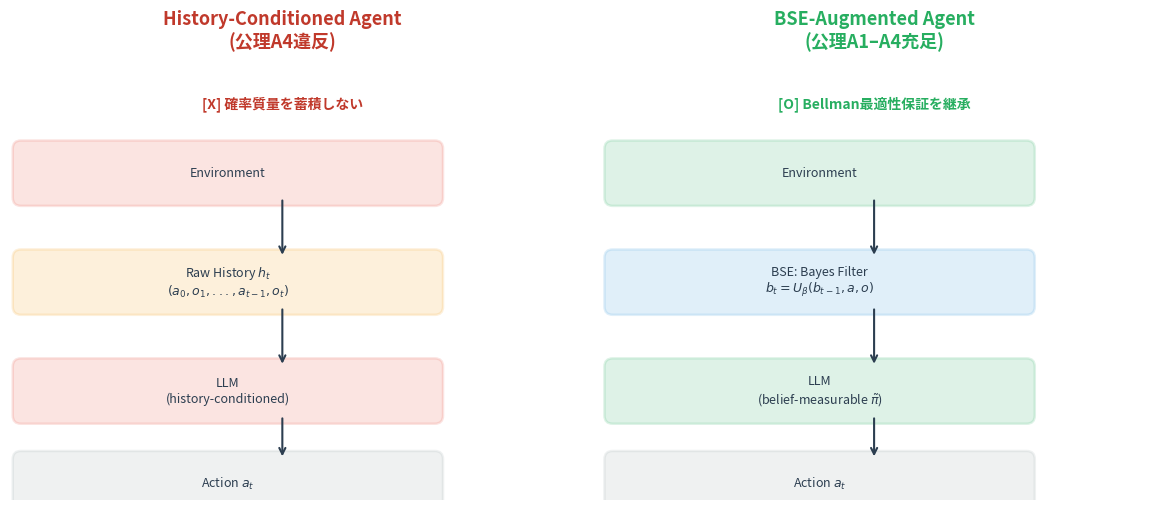

Recreate this plot in Python. (Note: this script raises an exception after producing the figure.)
import matplotlib
matplotlib.use('Agg')
import matplotlib.pyplot as plt
import numpy as np
from matplotlib.patches import FancyBboxPatch, FancyArrowPatch
import matplotlib.patheffects as pe

# --- Style settings ---
plt.rcParams.update({
    'font.family': ['Hiragino Sans', 'sans-serif'],
    'font.size': 11,
    'axes.labelsize': 12,
    'figure.facecolor': 'white',
    'axes.facecolor': 'white',
    'savefig.dpi': 180,
    'savefig.bbox': 'tight',
})

# ============================================================
# fig1: Architecture overview - BSE vs History-Conditioned Agent
# ============================================================
fig, axes = plt.subplots(1, 2, figsize=(12, 5))

# Left: History-Conditioned (bad)
ax = axes[0]
ax.set_xlim(0, 10)
ax.set_ylim(0, 8)
ax.set_aspect('equal')
ax.axis('off')
ax.set_title('History-Conditioned Agent\n(公理A4違反)', fontsize=13, fontweight='bold', color='#C0392B', pad=12)

boxes_left = [
    (1, 6, 'Environment', '#E74C3C'),
    (1, 4, 'Raw History $h_t$\n$(a_0, o_1, ..., a_{t-1}, o_t)$', '#F39C12'),
    (1, 2, 'LLM\n(history-conditioned)', '#E74C3C'),
    (1, 0.3, 'Action $a_t$', '#95A5A6'),
]
for x, y, txt, clr in boxes_left:
    box = FancyBboxPatch((x-0.8, y-0.45), 7.6, 0.9, boxstyle="round,pad=0.15",
                          facecolor=clr, alpha=0.15, edgecolor=clr, linewidth=1.8)
    ax.add_patch(box)
    ax.text(x+3, y, txt, ha='center', va='center', fontsize=9, color='#2C3E50')

# Arrows
for (y_from, y_to) in [(5.55, 4.45), (3.55, 2.45), (1.55, 0.75)]:
    ax.annotate('', xy=(5, y_to), xytext=(5, y_from),
                arrowprops=dict(arrowstyle='->', color='#2C3E50', lw=1.5))

# Warning
ax.text(5, 7.2, '[X] 確率質量を蓄積しない', ha='center', fontsize=10, color='#C0392B',
        fontweight='bold')

# Right: BSE-Augmented (good)
ax = axes[1]
ax.set_xlim(0, 10)
ax.set_ylim(0, 8)
ax.set_aspect('equal')
ax.axis('off')
ax.set_title('BSE-Augmented Agent\n(公理A1–A4充足)', fontsize=13, fontweight='bold', color='#27AE60', pad=12)

boxes_right = [
    (1, 6, 'Environment', '#27AE60'),
    (1, 4, 'BSE: Bayes Filter\n$b_t = U_\\beta(b_{t-1}, a, o)$', '#3498DB'),
    (1, 2, 'LLM\n(belief-measurable $\\tilde{\\pi}$)', '#27AE60'),
    (1, 0.3, 'Action $a_t$', '#95A5A6'),
]
for x, y, txt, clr in boxes_right:
    box = FancyBboxPatch((x-0.8, y-0.45), 7.6, 0.9, boxstyle="round,pad=0.15",
                          facecolor=clr, alpha=0.15, edgecolor=clr, linewidth=1.8)
    ax.add_patch(box)
    ax.text(x+3, y, txt, ha='center', va='center', fontsize=9, color='#2C3E50')

for (y_from, y_to) in [(5.55, 4.45), (3.55, 2.45), (1.55, 0.75)]:
    ax.annotate('', xy=(5, y_to), xytext=(5, y_from),
                arrowprops=dict(arrowstyle='->', color='#2C3E50', lw=1.5))

ax.text(5, 7.2, '[O] Bellman最適性保証を継承', ha='center', fontsize=10, color='#27AE60',
        fontweight='bold')

plt.tight_layout()
fig.savefig('/Users/Zhuanz/Desktop/Zenn-Articles-Publication/articles/images/belief-state-engine-pomdp-llm/fig1.png')
plt.close()

# ============================================================
# fig2: Four Axioms and Theorems flow
# ============================================================
fig, ax = plt.subplots(figsize=(12, 6))
ax.set_xlim(0, 12)
ax.set_ylim(0, 7)
ax.axis('off')

ax.text(6, 6.6, '四公理 → 七定理 → BSE設計', ha='center', fontsize=14, fontweight='bold', color='#2C3E50')

axioms = [
    ('A1', '再帰更新性', '#E74C3C'),
    ('A2', '予測十分性', '#E67E22'),
    ('A3', '確率内化', '#F1C40F'),
    ('A4', '信念可測性', '#27AE60'),
]
for i, (label, name, clr) in enumerate(axioms):
    x = 1.5 + i * 2.5
    box = FancyBboxPatch((x-0.9, 4.6), 1.8, 1.0, boxstyle="round,pad=0.12",
                          facecolor=clr, alpha=0.2, edgecolor=clr, linewidth=2)
    ax.add_patch(box)
    ax.text(x, 5.3, label, ha='center', va='center', fontsize=11, fontweight='bold', color=clr)
    ax.text(x, 4.85, name, ha='center', va='center', fontsize=8, color='#2C3E50')

# Theorems
theorems = [
    ('Thm1', '存在性', '#3498DB'),
    ('Thm4', 'Bayes一意性', '#3498DB'),
    ('Thm6', '値等価性', '#3498DB'),
    ('Thm9', '組合せ信頼性', '#9B59B6'),
]
for i, (label, name, clr) in enumerate(theorems):
    x = 1.5 + i * 2.5
    box = FancyBboxPatch((x-0.9, 2.6), 1.8, 1.0, boxstyle="round,pad=0.12",
                          facecolor=clr, alpha=0.2, edgecolor=clr, linewidth=2)
    ax.add_patch(box)
    ax.text(x, 3.3, label, ha='center', va='center', fontsize=11, fontweight='bold', color=clr)
    ax.text(x, 2.85, name, ha='center', va='center', fontsize=8, color='#2C3E50')

# BSE result
box = FancyBboxPatch((3.5, 0.6), 5, 1.0, boxstyle="round,pad=0.12",
                      facecolor='#27AE60', alpha=0.15, edgecolor='#27AE60', linewidth=2.5)
ax.add_patch(box)
ax.text(6, 1.1, 'BSE: Bellman最適性保証付きLLMエージェント', ha='center', va='center',
        fontsize=11, fontweight='bold', color='#27AE60')

# Arrows: axioms -> theorems
for i in range(4):
    x = 1.5 + i * 2.5
    ax.annotate('', xy=(x, 3.6), xytext=(x, 4.6),
                arrowprops=dict(arrowstyle='->', color='#7F8C8D', lw=1.2))

# Arrows: theorems -> BSE
for i in range(4):
    x = 1.5 + i * 2.5
    ax.annotate('', xy=(6, 1.6), xytext=(x, 2.6),
                arrowprops=dict(arrowstyle='->', color='#7F8C8D', lw=1.2,
                               connectionstyle="arc3,rad=0.1"))

plt.tight_layout()
fig.savefig('/Users/Zhuanz/Desktop/Zenn-Articles-Publication/articles/images/belief-state-engine-pomdp-llm/fig2.png')
plt.close()

# ============================================================
# fig3: Tiger POMDP belief dynamics illustration
# ============================================================
fig, axes = plt.subplots(1, 2, figsize=(12, 4.5))

# Left: Belief trajectory over time
ax = axes[0]
np.random.seed(42)
steps = np.arange(0, 21)
# Simulate belief updates: start uniform, listen several times, then open
b_left = np.zeros(21)
b_left[0] = 0.5
# After listen actions with observations gradually increasing confidence
for t in range(1, 8):
    # hears "left" mostly (0.85 accuracy, tiger on left)
    obs_left = np.random.random() < 0.85
    if obs_left:
        b_left[t] = 0.85 * b_left[t-1] / (0.85 * b_left[t-1] + 0.15 * (1 - b_left[t-1]))
    else:
        b_left[t] = 0.15 * b_left[t-1] / (0.15 * b_left[t-1] + 0.85 * (1 - b_left[t-1]))
# After step 7, agent is confident and opens
for t in range(8, 21):
    b_left[t] = b_left[7]  # belief doesn't change after opening

ax.fill_between(steps[:8], b_left[:8], 1-b_left[:8], alpha=0.3, color='#3498DB', label='$b($right$)$')
ax.fill_between(steps[:8], 0, b_left[:8], alpha=0.3, color='#E74C3C', label='$b($left$)$')
ax.plot(steps[:8], b_left[:8], 'o-', color='#E74C3C', markersize=4, linewidth=1.5)
ax.plot(steps[:8], 1-np.array(b_left[:8]), 'o-', color='#3498DB', markersize=4, linewidth=1.5)
ax.axhline(y=0.5, color='#95A5A6', linestyle='--', alpha=0.5, label='一様先験')
ax.axvline(x=7, color='#27AE60', linestyle=':', alpha=0.7)
ax.text(7.3, 0.05, 'open!', fontsize=9, color='#27AE60', fontweight='bold')
ax.set_xlabel('Step $t$')
ax.set_ylabel('信念 $b_t(s)$')
ax.set_title('Tiger POMDP: BSE信念軌道', fontsize=12, fontweight='bold')
ax.legend(fontsize=8, loc='center right')
ax.set_xlim(-0.5, 8.5)
ax.set_ylim(-0.05, 1.05)

# Right: Comparison bar chart
ax = axes[1]
methods = ['Reactive', 'CoT', 'ReAct', 'NL Tracker', 'QMDP', 'POMCP', 'BSE']
# Representative values based on paper description
returns_tiger = [-15, -8, -5, 2, 5, 7, 9]
colors = ['#E74C3C', '#E67E22', '#F1C40F', '#95A5A6', '#3498DB', '#2ECC71', '#27AE60']
bars = ax.barh(methods, returns_tiger, color=colors, alpha=0.7, edgecolor='white', linewidth=1.5)
ax.set_xlabel('平均割引報酬 (Tiger POMDP)')
ax.set_title('Tiger POMDP: 手法別報酬比較', fontsize=12, fontweight='bold')
ax.axvline(x=0, color='#2C3E50', linewidth=0.8)
# Highlight BSE
bars[-1].set_edgecolor('#27AE60')
bars[-1].set_linewidth(2.5)

plt.tight_layout()
fig.savefig('/Users/Zhuanz/Desktop/Zenn-Articles-Publication/articles/images/belief-state-engine-pomdp-llm/fig3.png')
plt.close()

# ============================================================
# fig4: Ablation study heatmap
# ============================================================
fig, ax = plt.subplots(figsize=(10, 5))

ablations = [
    '完全BSE',
    'AB1: 予測歩削除',
    'AB2: 観測歩削除',
    'AB3: 誤初期先験',
    'AB4: Top-1直列化',
    'AB5: Top-3直列化',
    'AB6: 自由テキスト信念',
    'AB7: 原始履歴露出',
    'AB8: 領域ヘッダ削除',
]
metrics = ['報酬', 'Brier↓', 'NLL↓', 'JSD↓']

# Simulated ablation results (relative to full BSE)
data = np.array([
    [9.0, 0.05, 0.12, 0.01],   # Full BSE
    [3.0, 0.25, 0.80, 0.15],   # AB1
    [-5.0, 0.45, 2.50, 0.35],  # AB2
    [5.0, 0.15, 0.40, 0.08],   # AB3
    [6.0, 0.12, 0.30, 0.05],   # AB4
    [7.5, 0.08, 0.20, 0.03],   # AB5
    [4.0, 0.20, 0.60, 0.12],   # AB6
    [1.0, 0.35, 1.50, 0.30],   # AB7
    [2.0, 0.30, 1.00, 0.20],   # AB8
])

# Normalize each column for color mapping
data_norm = np.zeros_like(data)
for j in range(data.shape[1]):
    col = data[:, j]
    if j == 0:
        data_norm[:, j] = (col - col.min()) / (col.max() - col.min() + 1e-8)
    else:
        data_norm[:, j] = 1 - (col - col.min()) / (col.max() - col.min() + 1e-8)

im = ax.imshow(data_norm, cmap='RdYlGn', aspect='auto', vmin=0, vmax=1)

ax.set_xticks(range(4))
ax.set_xticklabels(metrics, fontsize=11)
ax.set_yticks(range(9))
ax.set_yticklabels(ablations, fontsize=10)

# Add text annotations
for i in range(9):
    for j in range(4):
        val = data[i, j]
        text = f'{val:.2f}' if abs(val) < 10 else f'{val:.1f}'
        ax.text(j, i, text, ha='center', va='center', fontsize=9,
                color='white' if data_norm[i, j] < 0.3 or data_norm[i, j] > 0.7 else '#2C3E50')

ax.set_title('消融実験: BSE構成要素の寄与分離', fontsize=13, fontweight='bold', pad=12)

cbar = fig.colorbar(im, ax=ax, shrink=0.8)
cbar.set_label('良さ（緑＝良好）', fontsize=10)

plt.tight_layout()
fig.savefig('/Users/Zhuanz/Desktop/Zenn-Articles-Publication/articles/images/belief-state-engine-pomdp-llm/fig4.png')
plt.close()

print("All 4 figures generated successfully.")
